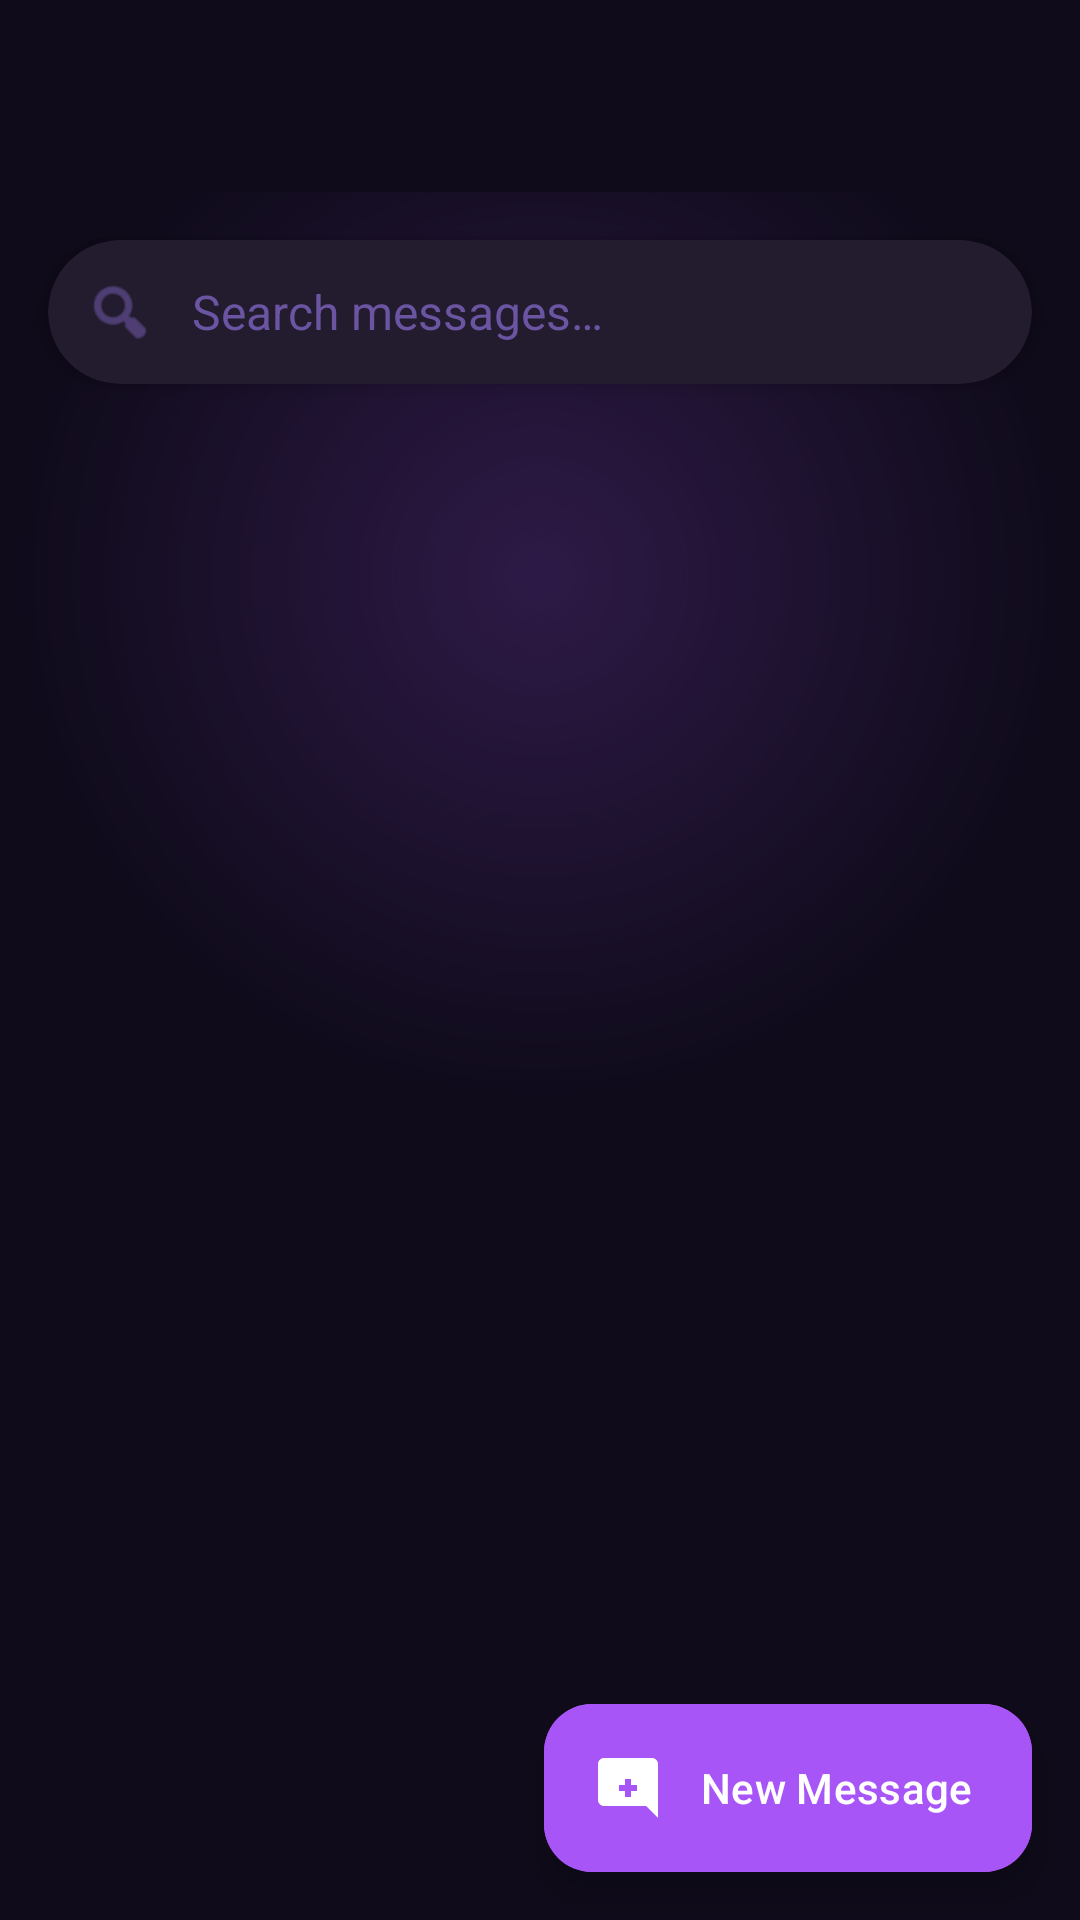

The Android layout XML behind this screen, and the referenced resources:
<!-- AndroidManifest.xml: application theme Theme.PrivacySMS -->
<!-- res/layout/activity_main.xml -->
<?xml version="1.0" encoding="utf-8"?>
<androidx.drawerlayout.widget.DrawerLayout 
    xmlns:android="http://schemas.android.com/apk/res/android"
    xmlns:app="http://schemas.android.com/apk/res-auto"
    xmlns:tools="http://schemas.android.com/tools"
    android:id="@+id/drawerLayout"
    android:layout_width="match_parent"
    android:layout_height="match_parent"
    android:fitsSystemWindows="true"
    tools:openDrawer="start">
    
    
    <androidx.coordinatorlayout.widget.CoordinatorLayout
        android:id="@+id/mainContent"
        android:layout_width="match_parent"
        android:layout_height="match_parent">
        
        
        <View
            android:id="@+id/glowOverlay"
            android:layout_width="match_parent"
            android:layout_height="match_parent"
            android:background="@drawable/glow_overlay"
            android:alpha="0.2" />
        
        
        <com.google.android.material.appbar.AppBarLayout
            android:layout_width="match_parent"
            android:layout_height="wrap_content"
            android:background="@android:color/transparent"
            android:elevation="0dp"
            app:elevation="0dp">
            
            <androidx.appcompat.widget.Toolbar
                android:id="@+id/toolbar"
                android:layout_width="match_parent"
                android:layout_height="?attr/actionBarSize"
                android:background="@color/dark_bg"
                app:titleTextColor="@color/text_primary"
                app:layout_scrollFlags="scroll|enterAlways|snap" />
        </com.google.android.material.appbar.AppBarLayout>
        
        
        <androidx.constraintlayout.widget.ConstraintLayout
            android:layout_width="match_parent"
            android:layout_height="match_parent"
            app:layout_behavior="@string/appbar_scrolling_view_behavior">
            
            
            <androidx.cardview.widget.CardView
                android:id="@+id/searchCard"
                android:layout_width="0dp"
                android:layout_height="wrap_content"
                android:layout_margin="16dp"
                app:cardBackgroundColor="@color/dark_bg_card"
                app:cardCornerRadius="25dp"
                app:cardElevation="4dp"
                app:layout_constraintTop_toTopOf="parent"
                app:layout_constraintStart_toStartOf="parent"
                app:layout_constraintEnd_toEndOf="parent">
                
                <LinearLayout
                    android:layout_width="match_parent"
                    android:layout_height="wrap_content"
                    android:orientation="horizontal"
                    android:padding="12dp"
                    android:gravity="center_vertical">
                    
                    <ImageView
                        android:layout_width="24dp"
                        android:layout_height="24dp"
                        android:src="@android:drawable/ic_menu_search"
                        android:tint="@color/text_muted"
                        android:layout_marginEnd="12dp" />
                    
                    <EditText
                        android:id="@+id/searchInput"
                        android:layout_width="0dp"
                        android:layout_height="wrap_content"
                        android:layout_weight="1"
                        android:background="@android:color/transparent"
                        android:hint="@string/search_messages"
                        android:textColor="@color/text_primary"
                        android:textColorHint="@color/text_muted"
                        android:textSize="16sp"
                        android:inputType="text"
                        android:imeOptions="actionSearch" />
                </LinearLayout>
            </androidx.cardview.widget.CardView>
            
            
            <androidx.recyclerview.widget.RecyclerView
                android:id="@+id/recyclerViewConversations"
                android:layout_width="0dp"
                android:layout_height="0dp"
                android:layout_marginTop="8dp"
                android:paddingBottom="80dp"
                android:clipToPadding="false"
                app:layout_constraintTop_toBottomOf="@id/searchCard"
                app:layout_constraintBottom_toBottomOf="parent"
                app:layout_constraintStart_toStartOf="parent"
                app:layout_constraintEnd_toEndOf="parent" />
            
            
            <LinearLayout
                android:id="@+id/emptyState"
                android:layout_width="wrap_content"
                android:layout_height="wrap_content"
                android:orientation="vertical"
                android:gravity="center"
                android:visibility="gone"
                app:layout_constraintTop_toTopOf="parent"
                app:layout_constraintBottom_toBottomOf="parent"
                app:layout_constraintStart_toStartOf="parent"
                app:layout_constraintEnd_toEndOf="parent">
                
                <ImageView
                    android:layout_width="120dp"
                    android:layout_height="120dp"
                    android:src="@drawable/ic_message"
                    android:tint="@color/text_muted"
                    android:alpha="0.5" />
                
                <TextView
                    android:id="@+id/emptyStateText"
                    android:layout_width="wrap_content"
                    android:layout_height="wrap_content"
                    android:layout_marginTop="16dp"
                    android:text="@string/no_messages"
                    android:textColor="@color/text_muted"
                    android:textSize="18sp" />
            </LinearLayout>
        </androidx.constraintlayout.widget.ConstraintLayout>
        
        
        <com.google.android.material.floatingactionbutton.ExtendedFloatingActionButton
            android:id="@+id/fabNewMessage"
            android:layout_width="wrap_content"
            android:layout_height="wrap_content"
            android:layout_gravity="bottom|end"
            android:layout_margin="16dp"
            android:backgroundTint="@color/purple_500"
            android:text="@string/new_message"
            android:textColor="@color/white"
            app:icon="@drawable/ic_message_plus"
            app:iconTint="@color/white"
            app:elevation="8dp" />
    </androidx.coordinatorlayout.widget.CoordinatorLayout>
    
    
    <View
        android:id="@+id/drawerOverlay"
        android:layout_width="match_parent"
        android:layout_height="match_parent"
        android:background="@color/dark_bg"
        android:alpha="0"
        android:clickable="false" />
    
    
    <com.google.android.material.navigation.NavigationView
        android:id="@+id/navigationView"
        android:layout_width="280dp"
        android:layout_height="match_parent"
        android:layout_gravity="start"
        android:background="@color/dark_bg_card"
        app:headerLayout="@layout/nav_header_main"
        app:menu="@menu/drawer_menu"
        app:itemIconTint="@color/purple_500"
        app:itemTextColor="@color/text_primary"
        app:itemBackground="@drawable/nav_item_background"
        app:itemHorizontalPadding="16dp"
        app:itemIconPadding="16dp" />
</androidx.drawerlayout.widget.DrawerLayout>
<!-- res/layout/nav_header_main.xml (included above) -->
<?xml version="1.0" encoding="utf-8"?>
<androidx.constraintlayout.widget.ConstraintLayout 
    xmlns:android="http://schemas.android.com/apk/res/android"
    xmlns:app="http://schemas.android.com/apk/res-auto"
    android:layout_width="match_parent"
    android:layout_height="wrap_content"
    android:background="@drawable/gradient_background"
    android:padding="16dp"
    android:theme="@style/ThemeOverlay.AppCompat.Dark">
    
    
    <de.hdodenhof.circleimageview.CircleImageView
        android:id="@+id/profileImage"
        android:layout_width="80dp"
        android:layout_height="80dp"
        android:layout_marginTop="24dp"
        android:src="@drawable/ic_anonymous_user"
        app:civ_border_width="2dp"
        app:civ_border_color="@color/purple_500"
        app:layout_constraintTop_toTopOf="parent"
        app:layout_constraintStart_toStartOf="parent" />
    
    
    <TextView
        android:id="@+id/username"
        android:layout_width="0dp"
        android:layout_height="wrap_content"
        android:layout_marginTop="16dp"
        android:text="@string/anonymous_user"
        android:textColor="@color/text_primary"
        android:textSize="18sp"
        android:textStyle="bold"
        app:layout_constraintTop_toBottomOf="@id/profileImage"
        app:layout_constraintStart_toStartOf="parent"
        app:layout_constraintEnd_toEndOf="parent" />
    
    
    <TextView
        android:id="@+id/userEmail"
        android:layout_width="0dp"
        android:layout_height="wrap_content"
        android:layout_marginTop="4dp"
        android:text="Secure &amp; Private"
        android:textColor="@color/text_secondary"
        android:textSize="14sp"
        app:layout_constraintTop_toBottomOf="@id/username"
        app:layout_constraintStart_toStartOf="parent"
        app:layout_constraintEnd_toEndOf="parent" />
    
    
    <androidx.cardview.widget.CardView
        android:id="@+id/vaultButton"
        android:layout_width="0dp"
        android:layout_height="60dp"
        android:layout_marginTop="24dp"
        android:layout_marginBottom="16dp"
        app:cardBackgroundColor="@color/purple_900"
        app:cardCornerRadius="12dp"
        app:cardElevation="8dp"
        android:clickable="true"
        android:focusable="true"
        android:foreground="?attr/selectableItemBackground"
        app:layout_constraintTop_toBottomOf="@id/userEmail"
        app:layout_constraintBottom_toBottomOf="parent"
        app:layout_constraintStart_toStartOf="parent"
        app:layout_constraintEnd_toEndOf="parent">
        
        <LinearLayout
            android:layout_width="match_parent"
            android:layout_height="match_parent"
            android:orientation="horizontal"
            android:gravity="center"
            android:padding="12dp">
            
            <ImageView
                android:layout_width="32dp"
                android:layout_height="32dp"
                android:src="@drawable/ic_vault"
                android:tint="@color/pink_500" />
            
            <TextView
                android:layout_width="wrap_content"
                android:layout_height="wrap_content"
                android:layout_marginStart="12dp"
                android:text="@string/encrypted_vault"
                android:textColor="@color/text_primary"
                android:textSize="16sp"
                android:textStyle="bold" />
        </LinearLayout>
    </androidx.cardview.widget.CardView>
</androidx.constraintlayout.widget.ConstraintLayout>
<!-- resources referenced by this layout -->
<resources>
  <color name="dark_bg">#FF0F0B1A</color>
  <color name="dark_bg_card">#FF231C2E</color>
  <color name="pink_500">#FFDB2777</color>
  <color name="purple_500">#FFA855F7</color>
  <color name="purple_900">#FF5B21B6</color>
  <color name="text_muted">#FF6B55A3</color>
  <color name="text_primary">#FFFFFFFF</color>
  <color name="text_secondary">#FFA78BFA</color>
  <color name="white">#FFFFFFFF</color>
  <!-- drawable glow_overlay (drawable) -->
  <?xml version="1.0" encoding="utf-8"?>
  <shape xmlns:android="http://schemas.android.com/apk/res/android"
      android:shape="rectangle">
      <gradient
          android:type="radial"
          android:gradientRadius="100%"
          android:centerX="0.5"
          android:centerY="0.3"
          android:startColor="@color/purple_500"
          android:centerColor="@android:color/transparent"
          android:endColor="@android:color/transparent" />
  </shape>
  <!-- drawable gradient_background (drawable) -->
  <?xml version="1.0" encoding="utf-8"?>
  <shape xmlns:android="http://schemas.android.com/apk/res/android"
      android:shape="rectangle">
      <gradient
          android:angle="135"
          android:startColor="@color/dark_bg"
          android:centerColor="@color/purple_900"
          android:endColor="@color/dark_bg_secondary"
          android:type="linear" />
  </shape>
  <!-- drawable ic_anonymous_user (drawable) -->
  <vector xmlns:android="http://schemas.android.com/apk/res/android"
      android:width="24dp"
      android:height="24dp"
      android:viewportWidth="24"
      android:viewportHeight="24">
      <path
          android:fillColor="@color/text_muted"
          android:pathData="M12,12c2.21,0 4,-1.79 4,-4s-1.79,-4 -4,-4 -4,1.79 -4,4 1.79,4 4,4zM12,14c-2.67,0 -8,1.34 -8,4v2h16v-2c0,-2.66 -5.33,-4 -8,-4z"
          android:alpha="0.5"/>
  </vector>
  <!-- drawable ic_message (drawable) -->
  <?xml version="1.0" encoding="utf-8"?>
  <vector xmlns:android="http://schemas.android.com/apk/res/android"
      android:width="24dp"
      android:height="24dp"
      android:viewportWidth="24"
      android:viewportHeight="24">
      <path
          android:fillColor="@android:color/white"
          android:pathData="M20,2H4C2.9,2 2.01,2.9 2.01,4L2,22l4,-4h14c1.1,0 2,-0.9 2,-2V4C22,2.9 21.1,2 20,2zM18,14H6v-2h12V14zM18,11H6V9h12V11zM18,8H6V6h12V8z" />
  </vector>
  <!-- drawable ic_message_plus (drawable) -->
  <vector xmlns:android="http://schemas.android.com/apk/res/android"
      android:width="24dp"
      android:height="24dp"
      android:viewportWidth="24"
      android:viewportHeight="24">
      <path
          android:fillColor="@color/white"
          android:pathData="M20,2H4c-1.1,0 -2,0.9 -2,2v12c0,1.1 0.9,2 2,2h14l4,4V4c0,-1.1 -0.9,-2 -2,-2zM13,11h2v2h-2v2h-2v-2H9v-2h2V9h2V11z"/>
  </vector>
  <!-- drawable ic_vault (drawable) -->
  <vector xmlns:android="http://schemas.android.com/apk/res/android"
      android:width="32dp"
      android:height="32dp"
      android:viewportWidth="24"
      android:viewportHeight="24">
      <path
          android:fillColor="@color/pink_500"
          android:pathData="M18,8h-1V6c0,-2.76 -2.24,-5 -5,-5S7,3.24 7,6v2H6c-1.1,0 -2,0.9 -2,2v10c0,1.1 0.9,2 2,2h12c1.1,0 2,-0.9 2,-2V10c0,-1.1 -0.9,-2 -2,-2zM12,17c-1.1,0 -2,-0.9 -2,-2s0.9,-2 2,-2 2,0.9 2,2 -0.9,2 -2,2zM15.1,8H8.9V6c0,-1.71 1.39,-3.1 3.1,-3.1 1.71,0 3.1,1.39 3.1,3.1v2z"/>
  </vector>
  <string name="anonymous_user">Anonymous User</string>
  <string name="encrypted_vault">Encrypted Vault</string>
  <string name="new_message">New Message</string>
  <string name="no_messages">No messages yet</string>
  <string name="search_messages">Search messages…</string>
  <color name="dark_bg_secondary">#FF1A1629</color>
  <color name="purple_700">#FF7C3AED</color>
  <color name="pink_600">#FFBE185D</color>
</resources>
